The GitHub repository arifnurrhmnn/Dataset-Motif-Batik contains a labelled image folder "dataset" with 5 categories: kawung, megamendung, parang, sidomukti, truntum. Examples follow, each with its label.

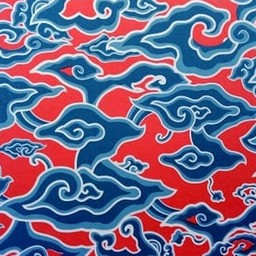
Label: megamendung

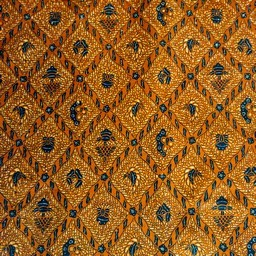
Label: sidomukti

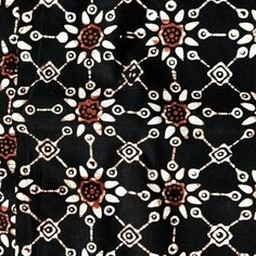
Label: truntum

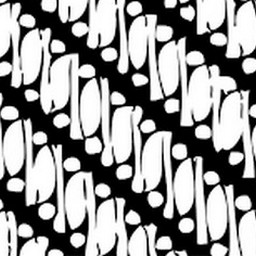
Label: parang

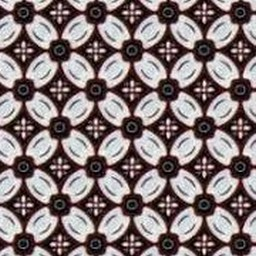
Label: kawung

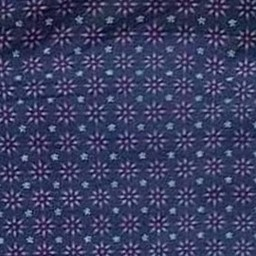
Label: truntum
